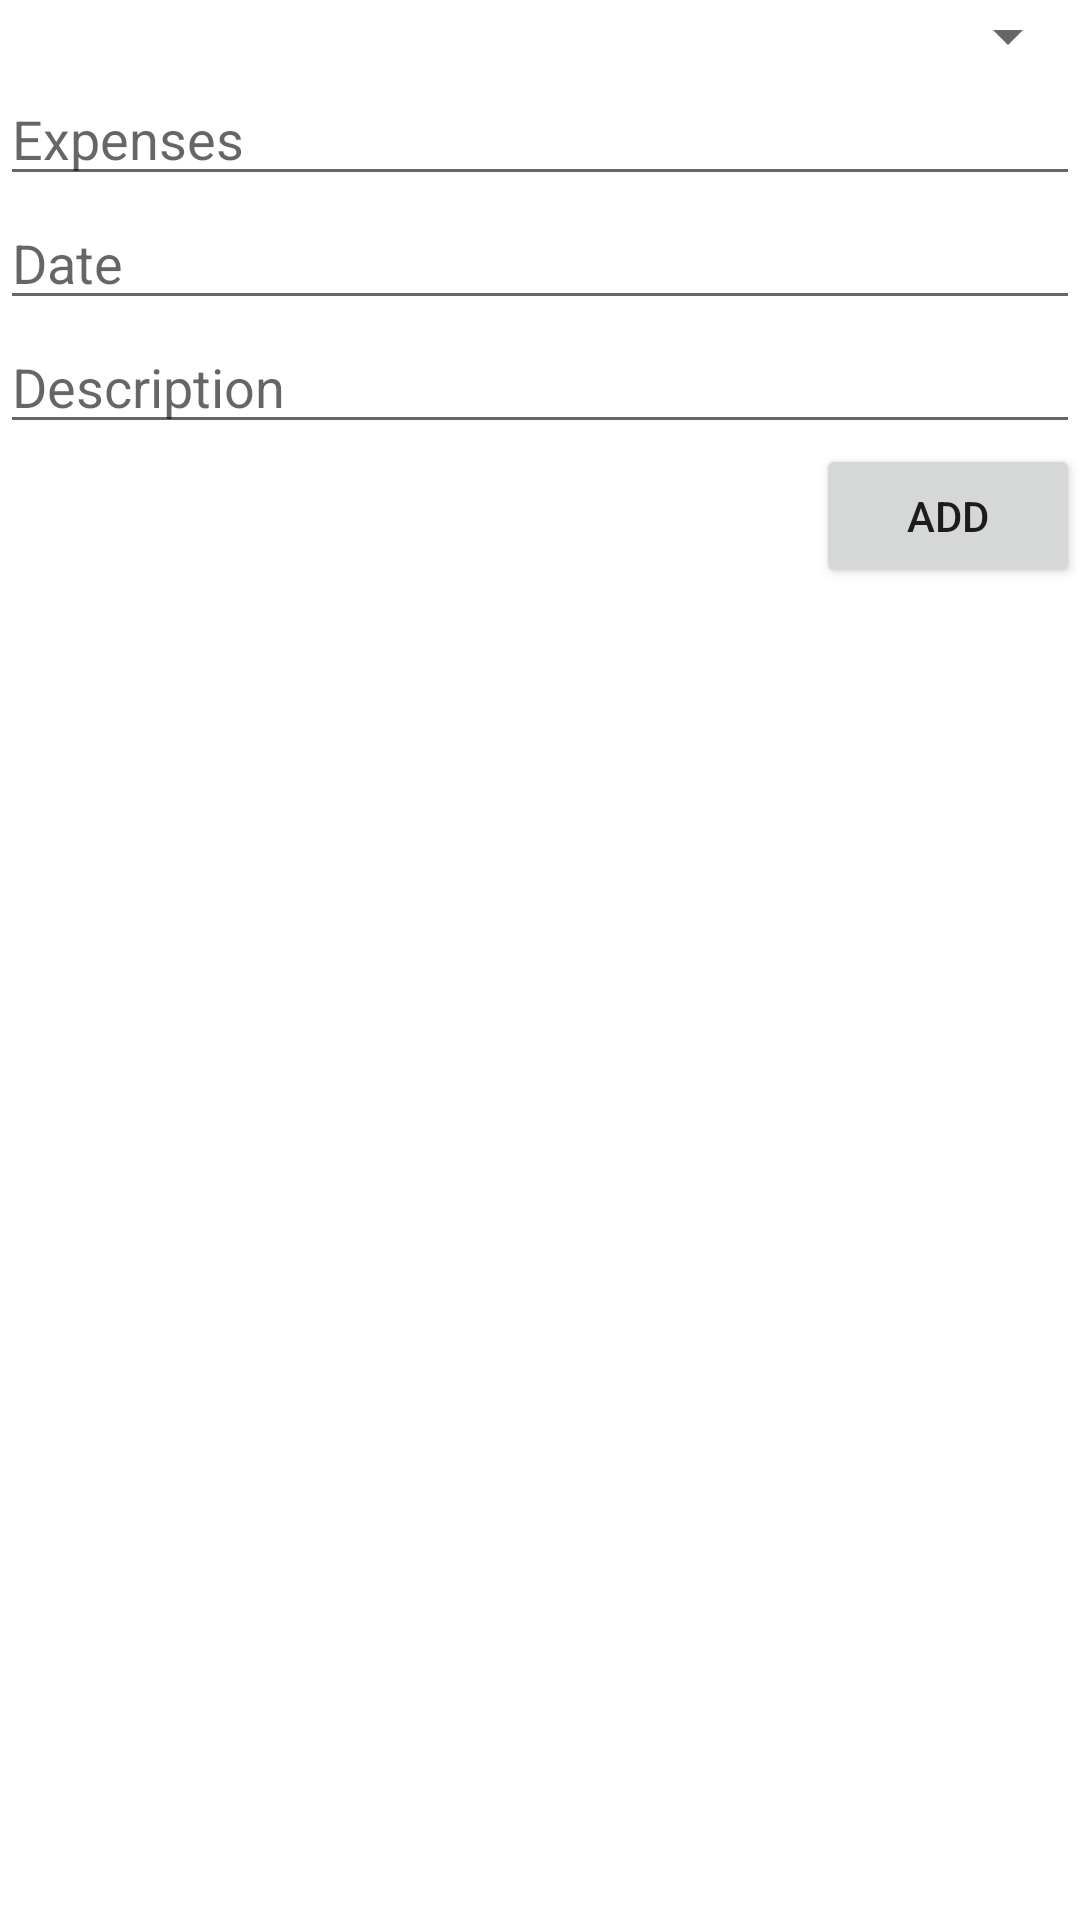

Android layout source for this screen:
<!-- AndroidManifest.xml: application theme Theme.MobileProgProject -->
<!-- res/layout/activity_create.xml -->
<LinearLayout xmlns:android="http://schemas.android.com/apk/res/android"
    xmlns:app="http://schemas.android.com/apk/res-auto"
    xmlns:tools="http://schemas.android.com/tools"
    android:layout_width="match_parent"
    android:layout_height="match_parent"
    tools:context=".CreateActivity"
    android:orientation="vertical"
    android:layout_margin="8dp">

    <Spinner
        android:id="@+id/categorySpnr"
        android:layout_width="match_parent"
        android:layout_height="wrap_content"/>

    <EditText
        android:id="@+id/addExpenses"
        android:layout_width="match_parent"
        android:layout_height="wrap_content"
        android:hint="Expenses"
        />

    <EditText
        android:id="@+id/addDate"
        android:layout_width="match_parent"
        android:layout_height="wrap_content"
        android:hint="Date"
        />

    <EditText
        android:id="@+id/addDescription"
        android:layout_width="match_parent"
        android:layout_height="wrap_content"
        android:hint="Description"
        />

    <Button
        android:id="@+id/btnSubmit"
        android:text="Add"
        android:layout_width="wrap_content"
        android:layout_height="wrap_content"
        android:layout_gravity="right"
        />

</LinearLayout>
<!-- resources referenced by this layout -->
<resources>
  <style name="Theme.MobileProgProject" parent="Theme.MaterialComponents.DayNight.DarkActionBar">
          
          <item name="colorPrimary">@color/purple_500</item>
          <item name="colorPrimaryVariant">@color/purple_700</item>
          <item name="colorOnPrimary">@color/white</item>
          
          <item name="colorSecondary">@color/teal_200</item>
          <item name="colorSecondaryVariant">@color/teal_700</item>
          <item name="colorOnSecondary">@color/black</item>
          
          <item name="android:statusBarColor" tools:targetApi="l">?attr/colorPrimaryVariant</item>
          
      </style>
  <!-- not gathered from this repository: default colours our renderer supplied (Android Studio template values) -->
  <color name="purple_500">#FF6200EE</color>
  <color name="purple_700">#FF3700B3</color>
  <color name="teal_200">#FF03DAC5</color>
  <color name="teal_700">#FF018786</color>
  <color name="black">#FF000000</color>
  <color name="white">#FFFFFFFF</color>
</resources>
